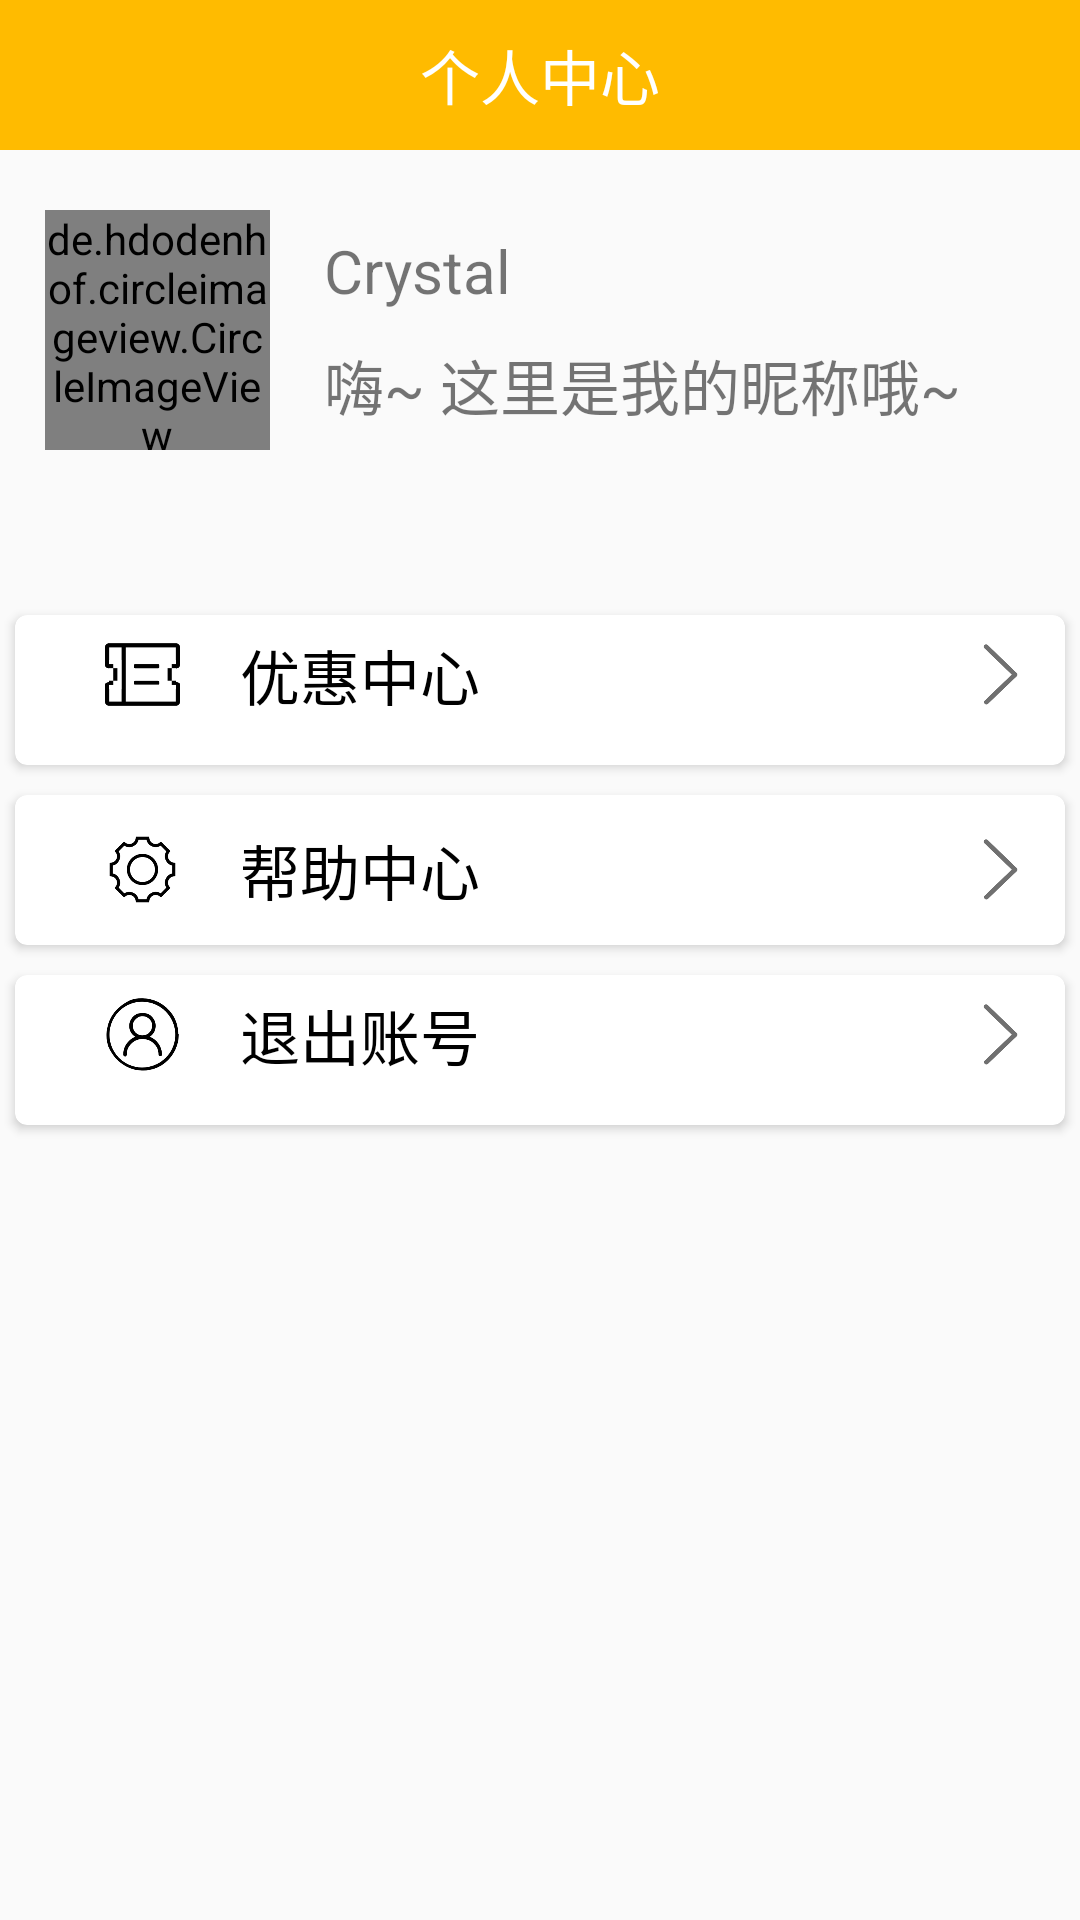

Android layout source for this screen:
<!-- AndroidManifest.xml: application theme AppTheme -->
<!-- res/layout/fragment_mine.xml -->
<?xml version="1.0" encoding="utf-8"?>

<LinearLayout xmlns:android="http://schemas.android.com/apk/res/android"
    xmlns:app="http://schemas.android.com/apk/res-auto"
    android:layout_width="match_parent"
    android:layout_height="match_parent"
    android:orientation="vertical">

    <TextView
        android:layout_width="match_parent"
        android:layout_height="50dp"
        android:gravity="center"
        android:text="个人中心"
        android:textSize="20sp"
        android:textColor="#FFFFFF"
        android:background="#ffbb00">
    </TextView>

    <RelativeLayout
        android:layout_width="match_parent"
        android:layout_height="120dp">

        <LinearLayout
            android:layout_width="match_parent"
            android:layout_height="match_parent"
            android:layout_centerInParent="true"
            android:orientation="horizontal">

            <RelativeLayout
                android:layout_width="100dp"
                android:layout_height="150dp">

                <de.hdodenhof.circleimageview.CircleImageView
                    android:id="@+id/circleImageView_avatar"
                    android:layout_width="80dp"
                    android:layout_height="80dp"
                    android:layout_marginTop="20dp"
                    android:layout_marginBottom="20dp"
                    android:layout_marginLeft="15dp"
                    android:layout_marginRight="10dp"
                    android:background="@drawable/smile"/>
            </RelativeLayout>

            <LinearLayout
                android:layout_width="0dp"
                android:layout_height="match_parent"
                android:layout_weight="1"
                android:orientation="horizontal"
                android:padding="4dp">

                <LinearLayout
                    android:layout_width="match_parent"
                    android:layout_height="wrap_content"
                    android:layout_gravity="center_vertical"
                    android:orientation="vertical"
                    android:padding="4dp">

                    <TextView
                        android:id="@+id/telNum"
                        android:layout_width="match_parent"
                        android:layout_height="wrap_content"
                        android:maxLines="1"
                        android:text="Crystal"
                        android:textSize="20sp" />

                    <TextView
                        android:id="@+id/nickName"
                        android:layout_width="match_parent"
                        android:layout_height="wrap_content"
                        android:layout_marginTop="10dp"
                        android:text="嗨~ 这里是我的昵称哦~"
                        android:textSize="20sp" />
                </LinearLayout>

            </LinearLayout>

        </LinearLayout>

    </RelativeLayout>

    <LinearLayout
        android:layout_width="match_parent"
        android:layout_height="0dp"
        android:layout_weight="1"
        android:orientation="vertical"
        android:layout_marginTop="30dp">

        <android.support.v7.widget.CardView
            android:id="@+id/youhui"
            android:layout_width="match_parent"
            android:layout_height="50dp"
            android:layout_margin="5dp"
            app:cardCornerRadius="4dp"
            app:elevation="5dp">

            <LinearLayout
                android:layout_width="match_parent"
                android:layout_height="match_parent"
                android:layout_marginBottom="10dp"
                android:orientation="horizontal">

                <ImageView
                    android:layout_width="25dp"
                    android:layout_height="25dp"
                    android:layout_gravity="center_vertical"
                    android:layout_marginLeft="30dp"
                    android:layout_marginRight="20dp"
                    android:background="@drawable/youhui" />

                <TextView
                    android:layout_width="0dp"
                    android:layout_height="match_parent"
                    android:layout_weight="1"
                    android:gravity="center_vertical"
                    android:text="优惠中心"
                    android:textColor="@android:color/black"
                    android:textSize="20sp" />

                <ImageView
                    android:layout_width="23dp"
                    android:layout_height="23dp"
                    android:layout_gravity="center_vertical"
                    android:layout_marginRight="10dp"
                    android:background="@drawable/right" />
            </LinearLayout>
        </android.support.v7.widget.CardView>

        <android.support.v7.widget.CardView
            android:id="@+id/setting"
            android:layout_width="match_parent"
            android:layout_height="50dp"
            android:layout_margin="5dp"
            app:cardCornerRadius="4dp"
            app:elevation="5dp">
            <LinearLayout
                android:layout_width="match_parent"
                android:layout_height="50dp"
                android:orientation="horizontal"
                android:layout_marginBottom="10dp">
                <ImageView
                    android:layout_width="25dp"
                    android:layout_height="25dp"
                    android:layout_gravity="center_vertical"
                    android:layout_marginLeft="30dp"
                    android:layout_marginRight="20dp"
                    android:background="@drawable/setting" />
                <TextView
                    android:layout_width="0dp"
                    android:layout_height="match_parent"
                    android:layout_weight="1"
                    android:gravity="center_vertical"
                    android:text="帮助中心"
                    android:textColor="@android:color/black"
                    android:textSize="20sp"/>
                <ImageView
                    android:layout_width="23dp"
                    android:layout_height="23dp"
                    android:layout_gravity="center_vertical"
                    android:layout_marginRight="10dp"
                    android:background="@drawable/right" />
            </LinearLayout>
        </android.support.v7.widget.CardView>
        <android.support.v7.widget.CardView
            android:id="@+id/account"
            android:layout_width="match_parent"
            android:layout_height="50dp"
            android:layout_margin="5dp"
            app:cardCornerRadius="4dp"
            app:elevation="5dp">
            <LinearLayout
                android:layout_width="match_parent"
                android:layout_height="match_parent"
                android:orientation="horizontal"
                android:layout_marginBottom="10dp">
                <ImageView
                    android:layout_width="25dp"
                    android:layout_height="25dp"
                    android:layout_gravity="center"
                    android:layout_marginLeft="30dp"
                    android:layout_marginRight="20dp"
                    android:background="@drawable/account" />
                <TextView
                    android:layout_width="0dp"
                    android:layout_height="match_parent"
                    android:layout_weight="1"
                    android:gravity="center_vertical"
                    android:text="退出账号"
                    android:textColor="@android:color/black"
                    android:textSize="20sp"/>
                <ImageView
                    android:layout_width="23dp"
                    android:layout_height="23dp"
                    android:layout_gravity="center_vertical"
                    android:layout_marginRight="10dp"
                    android:background="@drawable/right" />
            </LinearLayout>
        </android.support.v7.widget.CardView>
    </LinearLayout>

</LinearLayout>
<!-- resources referenced by this layout -->
<resources>
  <!-- drawable account: png bitmap (drawable, 9748 bytes) -->
  <!-- drawable right: png bitmap (drawable, 4482 bytes) -->
  <!-- drawable setting: png bitmap (drawable, 7990 bytes) -->
  <!-- drawable smile: png bitmap (drawable, 13453 bytes) -->
  <!-- drawable youhui: png bitmap (drawable, 2665 bytes) -->
  <style name="AppTheme" parent="Theme.AppCompat.Light.NoActionBar">
          
          <item name="colorPrimary">#ffbb00</item>
          <item name="colorPrimaryDark">#ffbb00</item>
          <item name="colorAccent">@color/colorAccent</item>
      </style>
  <color name="colorAccent">#FF4081</color>
</resources>
